Run: headless pygame with SDL's dummy video driver; simulated clock (each Clock.tick advances the game by its frame time, no real sleeping); random seed 0; keys injected as events and as key.get_pressed() state; no mouse input.
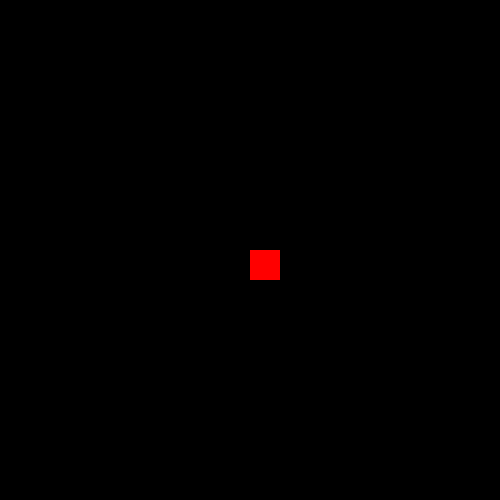
Frame 1 of 4 · flips 1–60 · no input
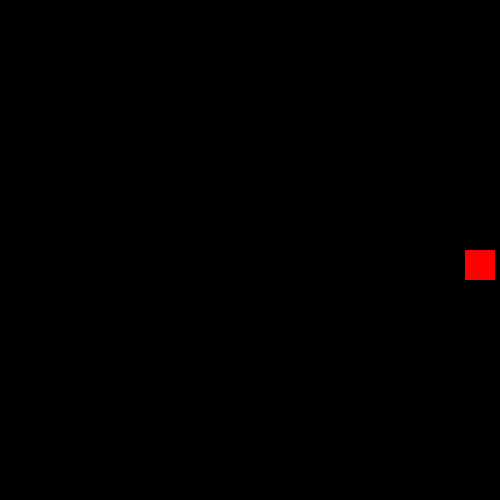
Frame 2 of 4 · flips 61–180 · tapped SPACE, RETURN · held RIGHT (→), D
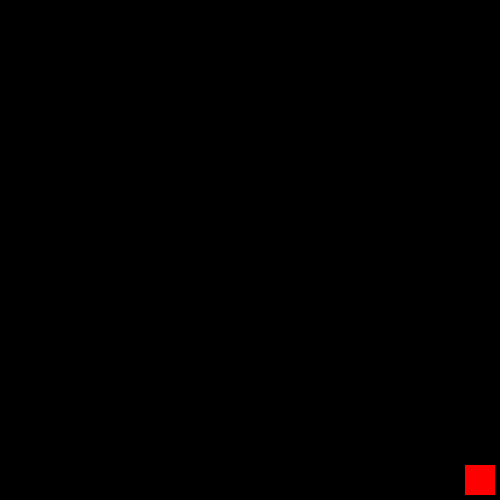
Frame 3 of 4 · flips 181–300 · held DOWN (↓), S
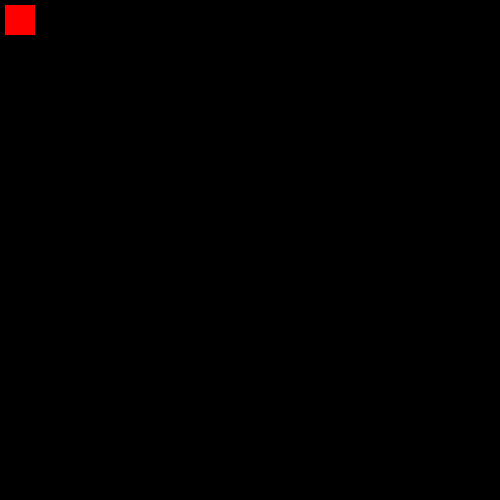
Frame 4 of 4 · flips 301–420 · held LEFT (←), A, UP (↑), W

The pygame program that drew these frames:

import pygame

pygame.init()

win = pygame.display.set_mode((500, 500))  # create window. oh no flashbacks to tkinter

pygame.display.set_caption("Test") # its more of a title than a caption

# sprite attributes
x = 250
y = 250  # i assume these are the possition
width = 30
height = 30  # dimensions of sprite i assume
vel = 5  # velocity of sprite

run = True
while run:  # main loop
    pygame.time.delay(int((1/30)*1000))  # i guess this is a bit like sleep to slow things down (in ms)

    # check for events (user interactions)
    for event in pygame.event.get():
        if event.type == pygame.QUIT:  # if close button pressed
            run = False

    keys = pygame.key.get_pressed()  # get list of pressed keys

    if (keys[pygame.K_LEFT] or keys[pygame.K_a]) and x > vel:
        x -= vel
    if (keys[pygame.K_RIGHT] or keys[pygame.K_d]) and x < 500 - width - vel:
        x += vel
    if (keys[pygame.K_UP] or keys[pygame.K_w]) and y > vel:
        y -= vel
    if (keys[pygame.K_DOWN] or keys[pygame.K_s]) and y < 500 - height - vel:
        y += vel
    if keys[pygame.K_SPACE]:
        if vel < 50:  # limit velocity
             vel *= 1.1  # inrease velocity
    if not keys[pygame.K_SPACE]:  # if not speeding up
        if vel > 5:
            vel *= 0.8

    win.fill((0,0,0))  # clear the screen
    # draw sprite
    # first window to add to, then colour (rgb), then a 'rect'
    pygame.draw.rect(win, (255, 0, 0), (x,y,width,height))  # rect changes depending on shape

    pygame.display.update()  # update screen with new stuffs

pygame.quit()  # end program
